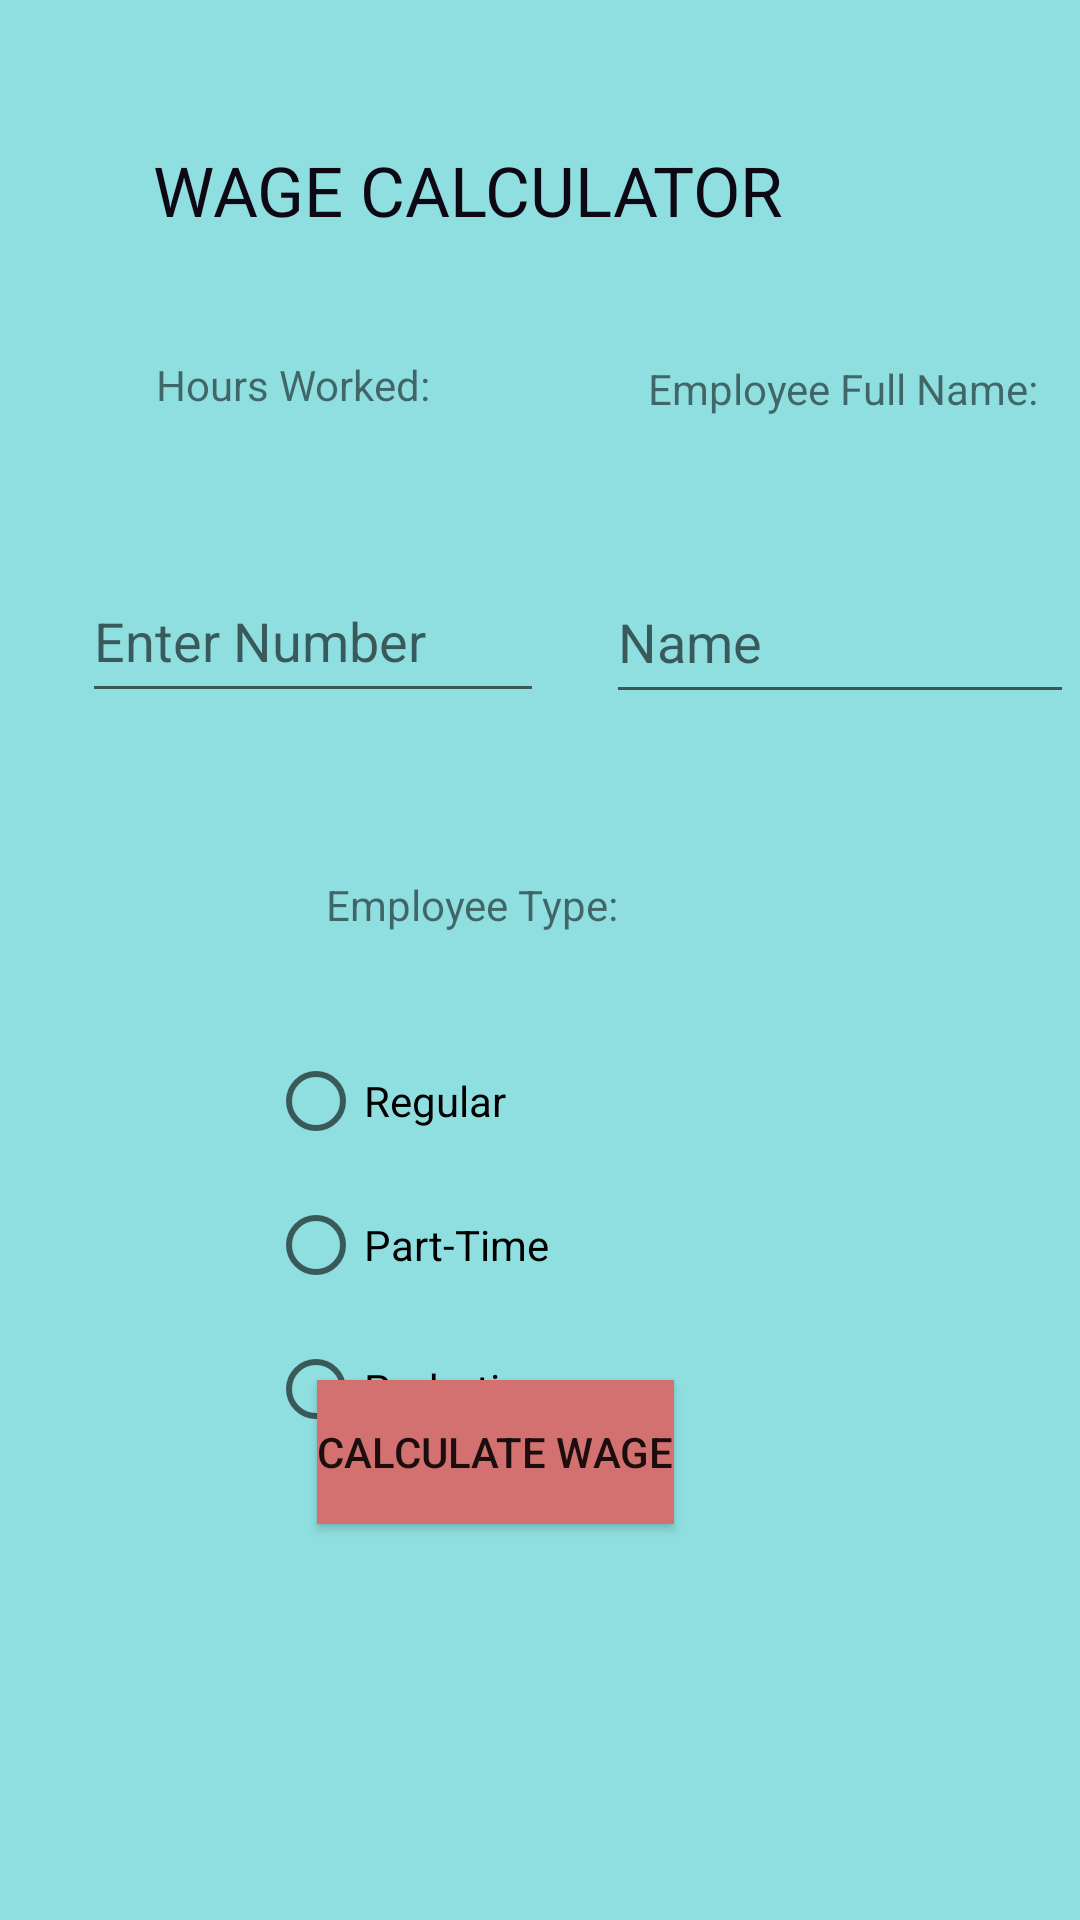

The Android layout XML behind this screen, and the referenced resources:
<!-- AndroidManifest.xml: application theme Theme.Vicente_WageCalculator5 -->
<!-- res/layout/activity_main.xml -->
<?xml version="1.0" encoding="utf-8"?>
<androidx.constraintlayout.widget.ConstraintLayout xmlns:android="http://schemas.android.com/apk/res/android"
    xmlns:app="http://schemas.android.com/apk/res-auto"
    xmlns:tools="http://schemas.android.com/tools"
    android:layout_width="match_parent"
    android:layout_height="match_parent"
    android:background="#8FDFE1"
    tools:context=".MainActivity">

    <TextView
        android:id="@+id/Wage_Calculator"
        android:layout_width="wrap_content"
        android:layout_height="wrap_content"
        android:layout_marginTop="48dp"
        android:text="WAGE CALCULATOR"
        android:textColor="#0D0813"
        android:textSize="23dp"
        app:layout_constraintEnd_toEndOf="parent"
        app:layout_constraintHorizontal_bias="0.341"
        app:layout_constraintStart_toStartOf="parent"
        app:layout_constraintTop_toTopOf="parent" />

    <TextView
        android:id="@+id/Full_Name"
        android:layout_width="wrap_content"
        android:layout_height="wrap_content"
        android:layout_marginStart="216dp"
        android:layout_marginTop="120dp"
        android:text="Employee Full Name:"
        app:layout_constraintStart_toStartOf="parent"
        app:layout_constraintTop_toTopOf="parent" />

    <EditText
        android:id="@+id/name"
        android:layout_width="156dp"
        android:layout_height="51dp"
        android:layout_marginTop="48dp"
        android:hint="Name"
        android:text=""
        app:layout_constraintEnd_toEndOf="@+id/Full_Name"
        app:layout_constraintHorizontal_bias="0.541"
        app:layout_constraintStart_toStartOf="@+id/Full_Name"
        app:layout_constraintTop_toBottomOf="@+id/Full_Name" />

    <TextView
        android:id="@+id/Hours_Worked"
        android:layout_width="105dp"
        android:layout_height="36dp"
        android:layout_marginStart="52dp"
        android:layout_marginTop="40dp"
        android:text="Hours Worked:"
        app:layout_constraintStart_toStartOf="parent"
        app:layout_constraintTop_toBottomOf="@+id/Wage_Calculator" />

    <EditText
        android:id="@+id/Hours"
        android:layout_width="154dp"
        android:layout_height="51dp"
        android:layout_marginTop="32dp"
        android:inputType="number"
        android:hint="Enter Number"
        android:text=""
        app:layout_constraintEnd_toEndOf="@+id/Hours_Worked"
        app:layout_constraintHorizontal_bias="0.51"
        app:layout_constraintStart_toStartOf="@+id/Hours_Worked"
        app:layout_constraintTop_toBottomOf="@+id/Hours_Worked" />

    <RadioGroup
        android:id="@+id/employeeType"
        android:layout_width="158dp"
        android:layout_height="170dp"
        android:layout_marginTop="32dp"
        app:layout_constraintEnd_toEndOf="@+id/Employee_Type"
        app:layout_constraintHorizontal_bias="0.322"
        app:layout_constraintStart_toStartOf="@+id/Employee_Type"
        app:layout_constraintTop_toBottomOf="@+id/Employee_Type">

        <RadioButton
            android:id="@+id/radioRegular"
            android:layout_width="match_parent"
            android:layout_height="wrap_content"
            android:text="Regular" />

        <RadioButton
            android:id="@+id/radioPartime"
            android:layout_width="match_parent"
            android:layout_height="wrap_content"
            android:text="Part-Time" />

        <RadioButton
            android:id="@+id/radioProbationary"
            android:layout_width="match_parent"
            android:layout_height="wrap_content"
            android:text="Probationary" />
    </RadioGroup>

    <Button
        android:id="@+id/button"
        android:layout_width="wrap_content"
        android:layout_height="wrap_content"
        android:layout_marginBottom="132dp"
        android:background="#BF5D5D"
        android:backgroundTint="#D37070"
        android:text="Calculate Wage"
        app:layout_constraintBottom_toBottomOf="parent"
        app:layout_constraintEnd_toEndOf="parent"
        app:layout_constraintHorizontal_bias="0.439"
        app:layout_constraintStart_toStartOf="parent" />

    <TextView
        android:id="@+id/Employee_Type"
        android:layout_width="wrap_content"
        android:layout_height="wrap_content"
        android:layout_marginTop="292dp"
        android:text="Employee Type:"
        app:layout_constraintEnd_toEndOf="@+id/Wage_Calculator"
        app:layout_constraintHorizontal_bias="0.509"
        app:layout_constraintStart_toStartOf="@+id/Wage_Calculator"
        app:layout_constraintTop_toTopOf="parent" />

</androidx.constraintlayout.widget.ConstraintLayout>
<!-- resources referenced by this layout -->
<resources>
  <style name="Theme.Vicente_WageCalculator5" parent="Theme.MaterialComponents.DayNight.DarkActionBar">
          
          <item name="colorPrimary">@color/purple_500</item>
          <item name="colorPrimaryVariant">@color/purple_700</item>
          <item name="colorOnPrimary">@color/white</item>
          
          <item name="colorSecondary">@color/teal_200</item>
          <item name="colorSecondaryVariant">@color/teal_700</item>
          <item name="colorOnSecondary">@color/black</item>
          
          <item name="android:statusBarColor" tools:targetApi="l">?attr/colorPrimaryVariant</item>
          
      </style>
  <!-- not gathered from this repository: default colours our renderer supplied (Android Studio template values) -->
  <color name="purple_500">#FF6200EE</color>
  <color name="purple_700">#FF3700B3</color>
  <color name="teal_200">#FF03DAC5</color>
  <color name="teal_700">#FF018786</color>
  <color name="black">#FF000000</color>
  <color name="white">#FFFFFFFF</color>
</resources>
